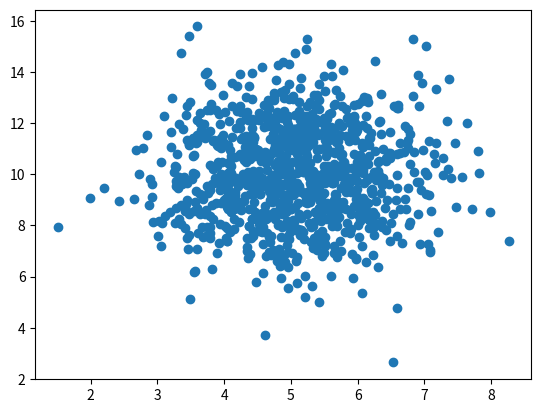

Generate this figure with matplotlib:
# In ML the data sets can contain thousands-, or even millions, of values.
# You might not have real world data when you are testing an algorithm, you might have to use randomly generated values.
# Let us create two arrays that are both filled with 1000 random numbers from a normal data distribution.
# The first array will have them mean set to 5.0 with a standard deviation of 1.0.
# The second array will have the mean set to 10.0 with a standard deviation of 2.0:

import numpy
import matplotlib.pyplot as plt

x = numpy.random.normal(5.0, 1.0, 1000)
y = numpy.random.normal(10.0, 2.0, 1000)

plt.scatter(x, y)
plt.show()

# We can see that the dots are concentrated around the value 5 on the x-axis, and 10 on the y-axis
# We can also see that the spread is wider on the y-axis than on the x-axis
